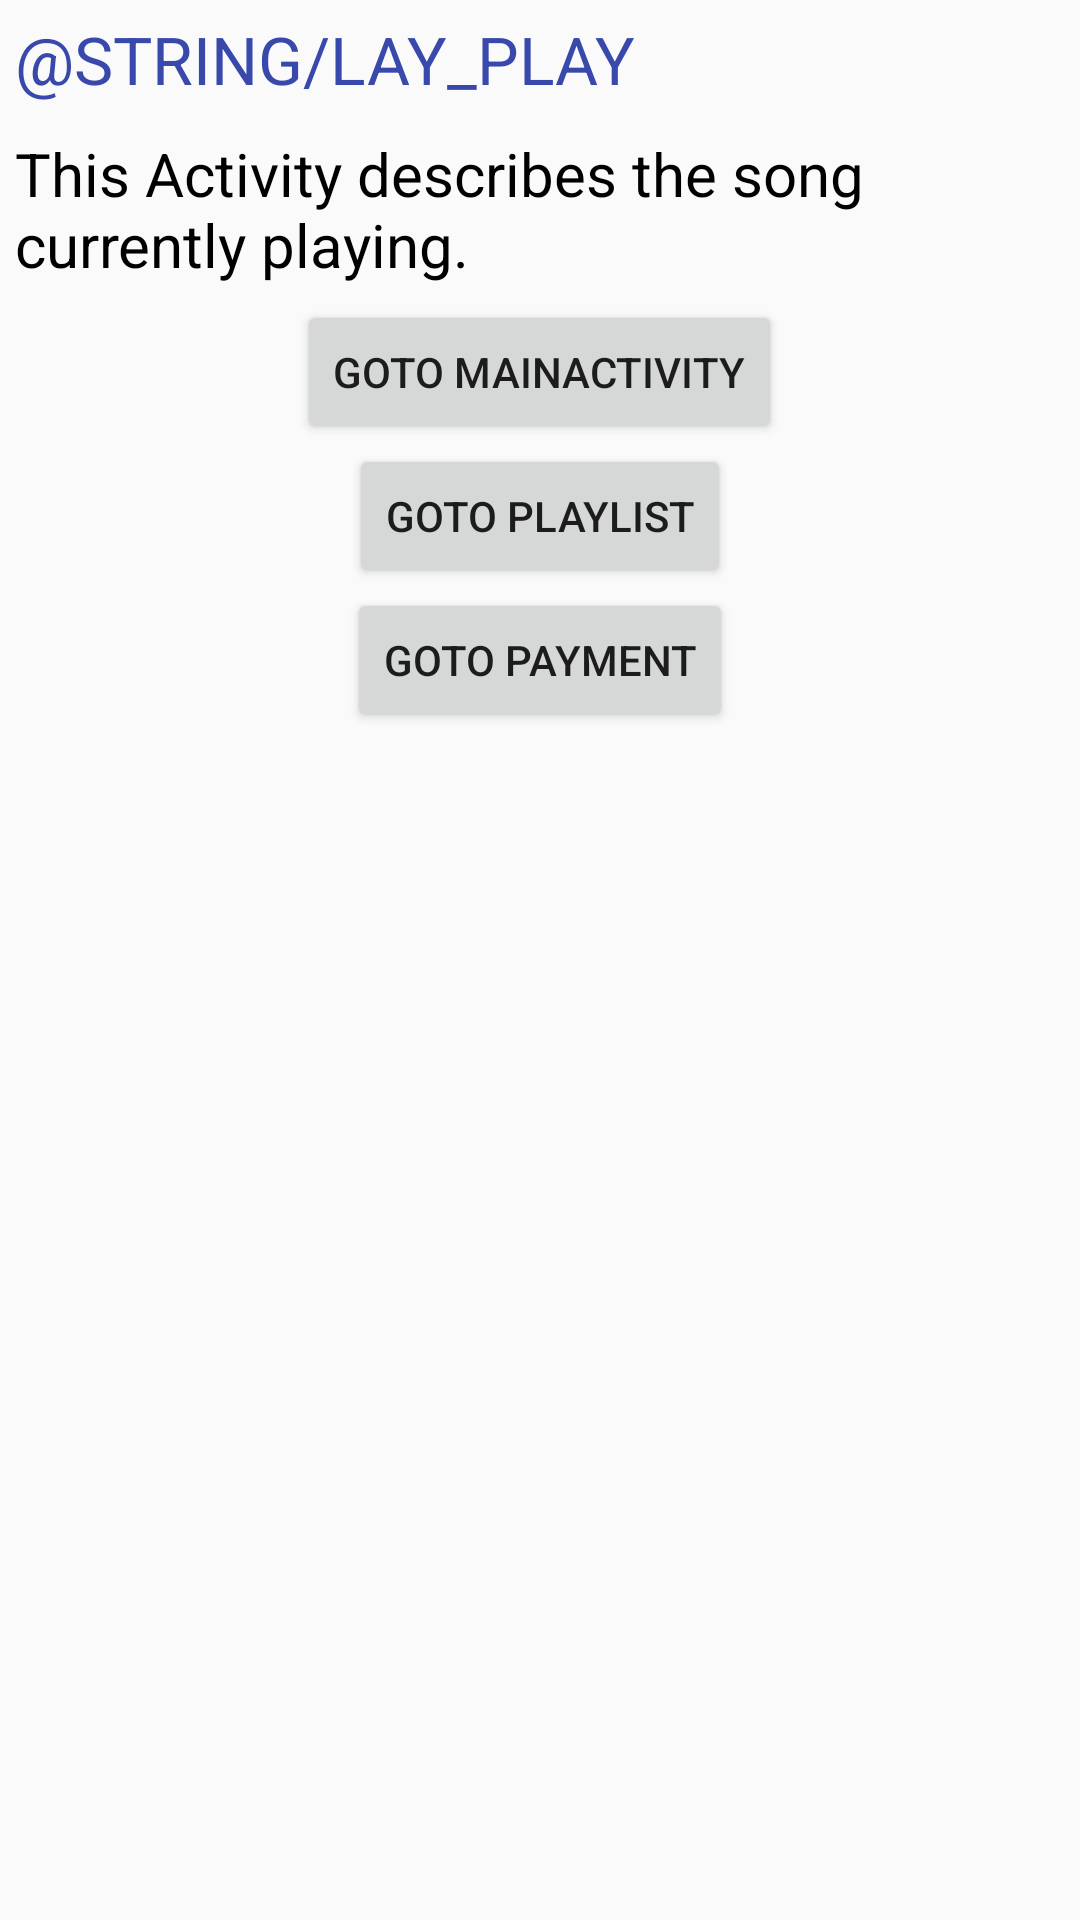

Reconstruct the res/layout file that produces this screen, plus the resources it refers to.
<!-- AndroidManifest.xml: application theme AppTheme -->
<!-- res/layout/activity_playing.xml -->
<?xml version="1.0" encoding="utf-8"?>
<LinearLayout xmlns:android="http://schemas.android.com/apk/res/android"
    xmlns:tools="http://schemas.android.com/tools"
    android:layout_width="match_parent"
    android:layout_height="match_parent"
    android:orientation="vertical"
    tools:context="com.kriti.musicalstructure.LibraryActivity">
    <TextView
        android:layout_width="match_parent"
        android:layout_height="wrap_content"
        android:text="@string/lay_play"
        android:textColor="@color/category_payment"
        android:textAllCaps="true"
        android:labelFor="@id/play1"
        android:textSize="22dp"
        android:layout_margin="5dp"
        />

    <TextView
        android:layout_width="wrap_content"
        android:layout_height="wrap_content"
        android:layout_margin="5dp"
        android:text="@string/play_text"
        android:textColor="#000000"
        android:textSize="20dp" />

    <Button
        android:id="@+id/play1"
        android:layout_width="wrap_content"
        android:layout_height="wrap_content"
        android:layout_gravity="center_horizontal"
        android:text="GoTo MainActivity" />

    <Button
        android:id="@+id/play2"
        android:layout_width="wrap_content"
        android:layout_height="wrap_content"
        android:layout_gravity="center_horizontal"
        android:text="GoTo Playlist" />

    <Button
        android:id="@+id/play3"
        android:layout_width="wrap_content"
        android:layout_height="wrap_content"
        android:layout_gravity="center_horizontal"
        android:text="GoTo Payment" />


</LinearLayout>
<!-- resources referenced by this layout -->
<resources>
  <color name="category_payment">#3949AB</color>
  <string name="play_text">This Activity describes the song currently playing.</string>
  <style name="AppTheme" parent="Theme.AppCompat.Light.DarkActionBar">
          <item name="colorPrimary">#C62828</item>
          <item name="colorPrimaryDark">#FF5252</item>
          <item name="colorAccent">#E53935</item>
      </style>
</resources>
